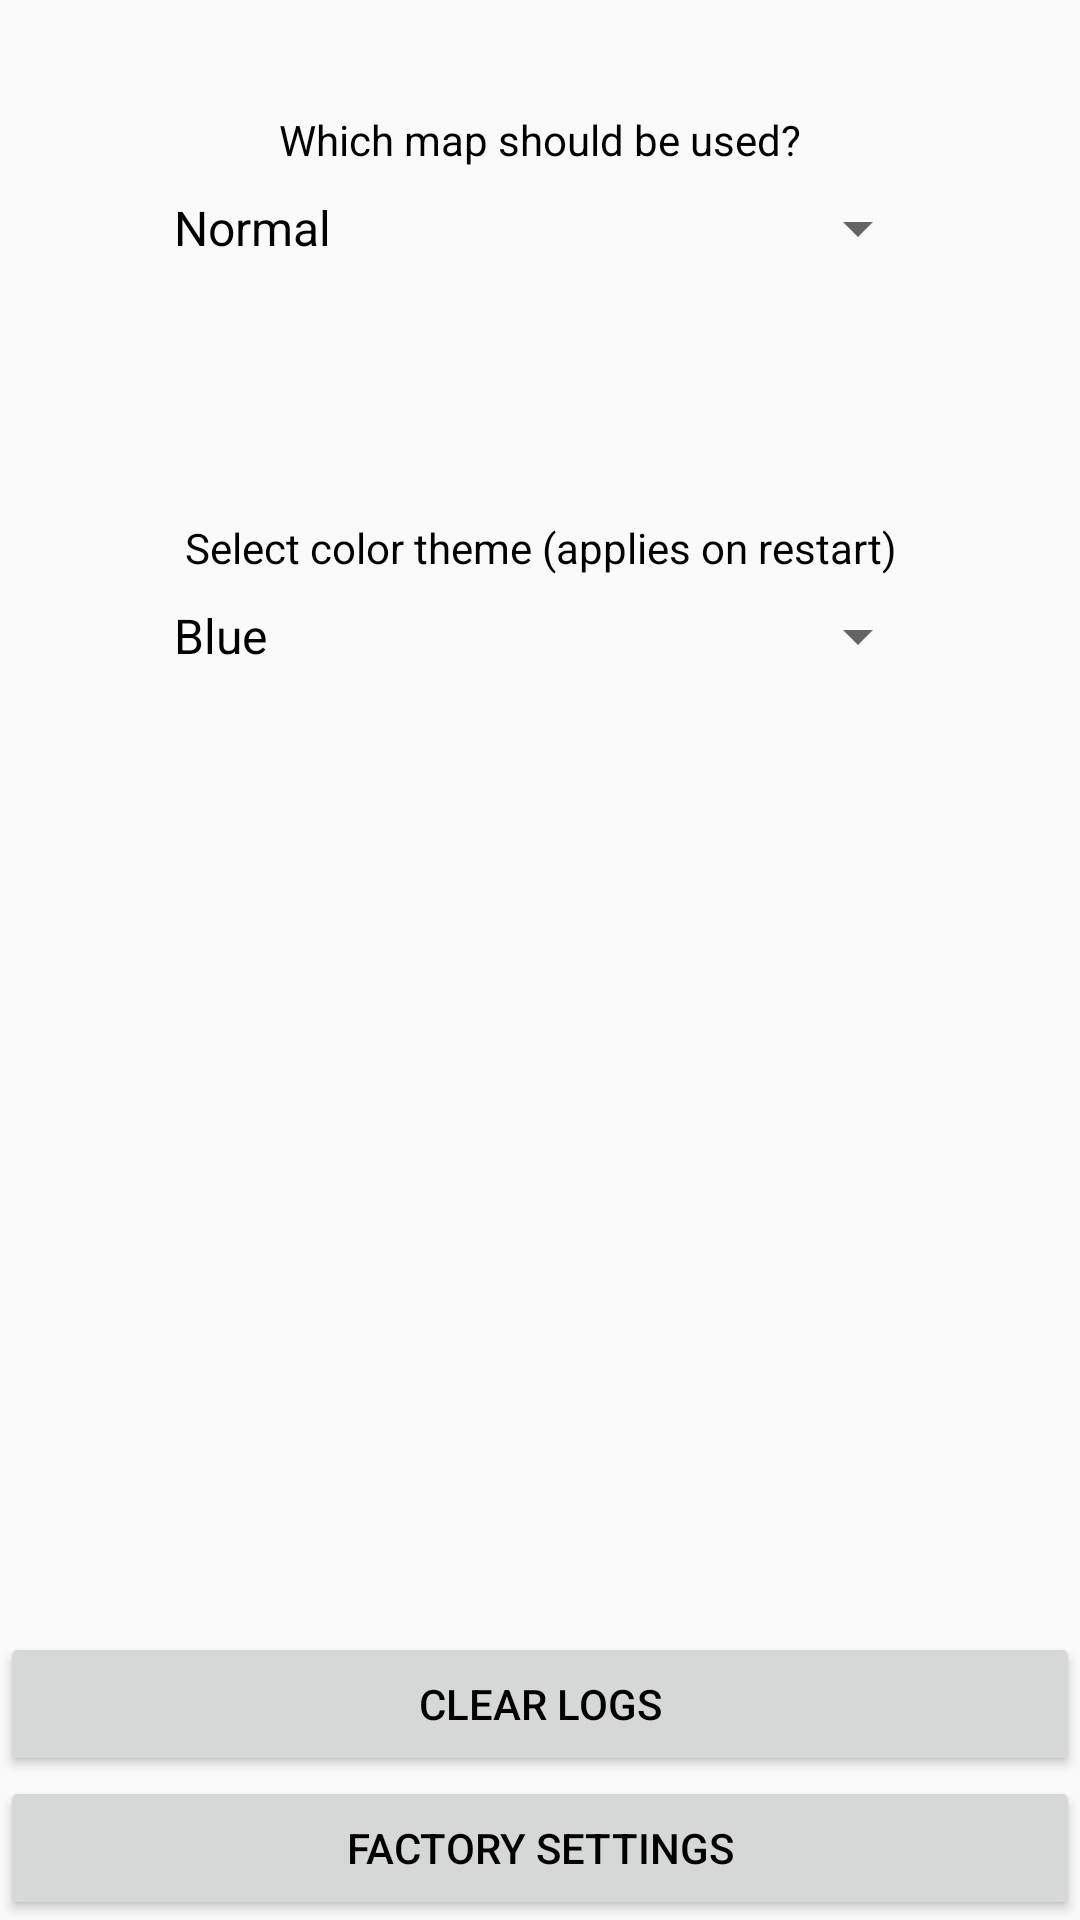

Android layout source for this screen:
<!-- AndroidManifest.xml: application theme Blue -->
<!-- res/layout/fragment_settings.xml -->
<?xml version="1.0" encoding="utf-8"?>
<androidx.constraintlayout.widget.ConstraintLayout xmlns:android="http://schemas.android.com/apk/res/android"
    xmlns:app="http://schemas.android.com/apk/res-auto"
    xmlns:tools="http://schemas.android.com/tools"
    android:layout_width="match_parent"
    android:layout_height="match_parent"
    tools:context=".SettingsFragment">

    <TextView
        android:id="@+id/map_theme_hint"
        android:layout_width="match_parent"
        android:layout_height="wrap_content"
        android:gravity="center"
        android:layout_marginBottom="8dp"
        android:text="@string/map_theme_hint"
        app:layout_constraintBottom_toTopOf="@+id/map_theme"
        app:layout_constraintEnd_toEndOf="parent"
        app:layout_constraintStart_toStartOf="parent" />

    <Spinner
        android:id="@+id/map_theme"
        android:layout_width="match_parent"
        android:layout_height="wrap_content"
        android:layout_marginHorizontal="50dp"
        android:layout_marginTop="64dp"
        android:entries="@array/map_themes"
        app:layout_constraintEnd_toEndOf="parent"
        app:layout_constraintHorizontal_bias="0.505"
        app:layout_constraintStart_toStartOf="parent"
        app:layout_constraintTop_toTopOf="parent" />

    <TextView
        android:id="@+id/color_theme_hint"
        android:layout_width="match_parent"
        android:layout_height="wrap_content"
        android:gravity="center"
        android:layout_marginBottom="8dp"
        android:text="@string/color_theme_hint"
        app:layout_constraintBottom_toTopOf="@+id/color_theme"
        app:layout_constraintEnd_toEndOf="parent"
        app:layout_constraintHorizontal_bias="0.0"
        app:layout_constraintStart_toStartOf="parent" />

    <Spinner
        android:id="@+id/color_theme"
        android:layout_width="match_parent"
        android:layout_height="wrap_content"
        android:layout_marginHorizontal="50dp"
        android:layout_marginTop="112dp"
        android:entries="@array/color_themes"
        app:layout_constraintEnd_toEndOf="parent"
        app:layout_constraintHorizontal_bias="0.494"
        app:layout_constraintStart_toStartOf="parent"
        app:layout_constraintTop_toBottomOf="@+id/map_theme" />

    <Button
        android:id="@+id/clear_logs"
        android:layout_width="match_parent"
        android:layout_height="wrap_content"
        android:text="@string/clear_logs"
        app:layout_constraintBottom_toTopOf="@+id/default_settings"
        app:layout_constraintEnd_toEndOf="parent"
        app:layout_constraintStart_toStartOf="parent" />

    <Button
        android:id="@+id/default_settings"
        android:layout_width="match_parent"
        android:layout_height="wrap_content"
        android:text="@string/delete_settings"
        app:layout_constraintBottom_toBottomOf="parent"
        app:layout_constraintEnd_toEndOf="parent"
        app:layout_constraintStart_toStartOf="parent" />
</androidx.constraintlayout.widget.ConstraintLayout>
<!-- resources referenced by this layout -->
<resources>
  <string-array name="color_themes">
          <item>Blue</item>
          <item>Red</item>
          <item>Green</item>
          <item>Black</item>
      </string-array>
  <string-array name="map_themes">
          <item>Normal</item>
          <item>Satellite</item>
          <item>Terrain</item>
          <item>Hybrid</item>
      </string-array>
  <string name="clear_logs">Clear Logs</string>
  <string name="color_theme_hint">Select color theme (applies on restart)</string>
  <string name="delete_settings">Factory Settings</string>
  <string name="map_theme_hint">Which map should be used?</string>
  <style name="Blue" parent="Theme.AppCompat.Light.NoActionBar">
          <item name="colorPrimary">@color/colorPrimary</item>
          <item name="colorPrimaryDark">@color/colorPrimaryDark</item>
          <item name="colorAccent">@color/colorAccent</item>
          <item name="android:textColor">#000000</item>
      </style>
  <!-- not gathered from this repository: default colours our renderer supplied (Android Studio template values) -->
  <color name="colorPrimary">#FF6200EE</color>
  <color name="colorPrimaryDark">#FF3700B3</color>
  <color name="colorAccent">#FF03DAC5</color>
</resources>
